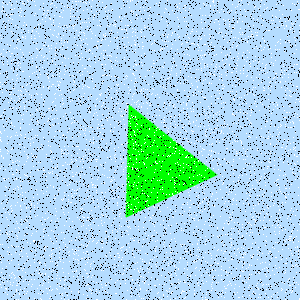

Values plotted in this chart, from the file beside it:
Type, X, Y
Salt, 79, 219
Salt, 12, 88
Salt, 221, 9
Salt, 297, 86
Salt, 133, 186
Salt, 181, 207
Salt, 157, 262
Salt, 292, 3
Salt, 63, 35
Salt, 32, 31
Salt, 2, 268
Salt, 81, 19
Salt, 127, 107
Salt, 232, 113
Salt, 107, 120
Salt, 234, 28
Salt, 237, 292
Salt, 119, 255
Salt, 124, 37
Salt, 164, 120
Salt, 218, 237
Salt, 29, 76
Salt, 264, 41
Salt, 233, 200
Salt, 59, 23
Salt, 89, 2
Salt, 204, 177
Salt, 53, 76
Salt, 99, 20
Salt, 43, 283
Salt, 131, 209
Salt, 282, 14
Salt, 7, 44
Salt, 151, 180
Salt, 117, 48
Salt, 212, 279
Salt, 289, 188
Salt, 145, 76
Salt, 124, 114
Salt, 258, 8
Salt, 78, 98
Salt, 56, 248
Salt, 237, 60
Salt, 55, 47
Salt, 84, 119
Salt, 153, 60
Salt, 136, 289
Salt, 37, 74
Salt, 229, 273
Salt, 130, 134
Salt, 165, 145
Salt, 291, 96
Salt, 234, 189
Salt, 289, 278
Salt, 44, 10
Salt, 92, 78
Salt, 208, 106
Salt, 240, 140
Salt, 263, 137
Salt, 191, 214
... 8,940 more rows
